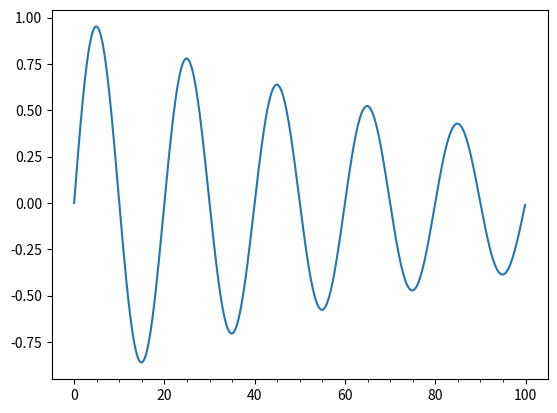
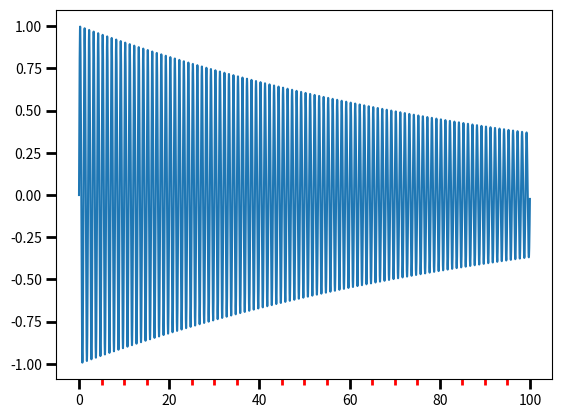

Generate these figures, in order, with matplotlib:
%matplotlib inline

import matplotlib.pyplot as plt
import numpy as np
from matplotlib.ticker import (MultipleLocator, AutoMinorLocator)


t = np.arange(0.0, 100.0, 0.1)
s = np.sin(0.1 * np.pi * t) * np.exp(-t * 0.01)

fig, ax = plt.subplots()
ax.plot(t, s)

# Make a plot with major ticks that are multiples of 20 and minor ticks that
# are multiples of 5.  Label major ticks with '.0f' formatting but don't label
# minor ticks.  The string is used directly, the `StrMethodFormatter` is
# created automatically.
ax.xaxis.set_major_locator(MultipleLocator(20))
ax.xaxis.set_major_formatter('{x:.0f}')

# For the minor ticks, use no labels; default NullFormatter.
ax.xaxis.set_minor_locator(MultipleLocator(5))

plt.show()

t = np.arange(0.0, 100.0, 0.01)
s = np.sin(2 * np.pi * t) * np.exp(-t * 0.01)

fig, ax = plt.subplots()
ax.plot(t, s)

ax.xaxis.set_minor_locator(AutoMinorLocator())

ax.tick_params(which='both', width=2)
ax.tick_params(which='major', length=7)
ax.tick_params(which='minor', length=4, color='r')

plt.show()

import matplotlib
matplotlib.pyplot.subplots
matplotlib.axis.Axis.set_major_formatter
matplotlib.axis.Axis.set_major_locator
matplotlib.axis.Axis.set_minor_locator
matplotlib.ticker.AutoMinorLocator
matplotlib.ticker.MultipleLocator
matplotlib.ticker.StrMethodFormatter